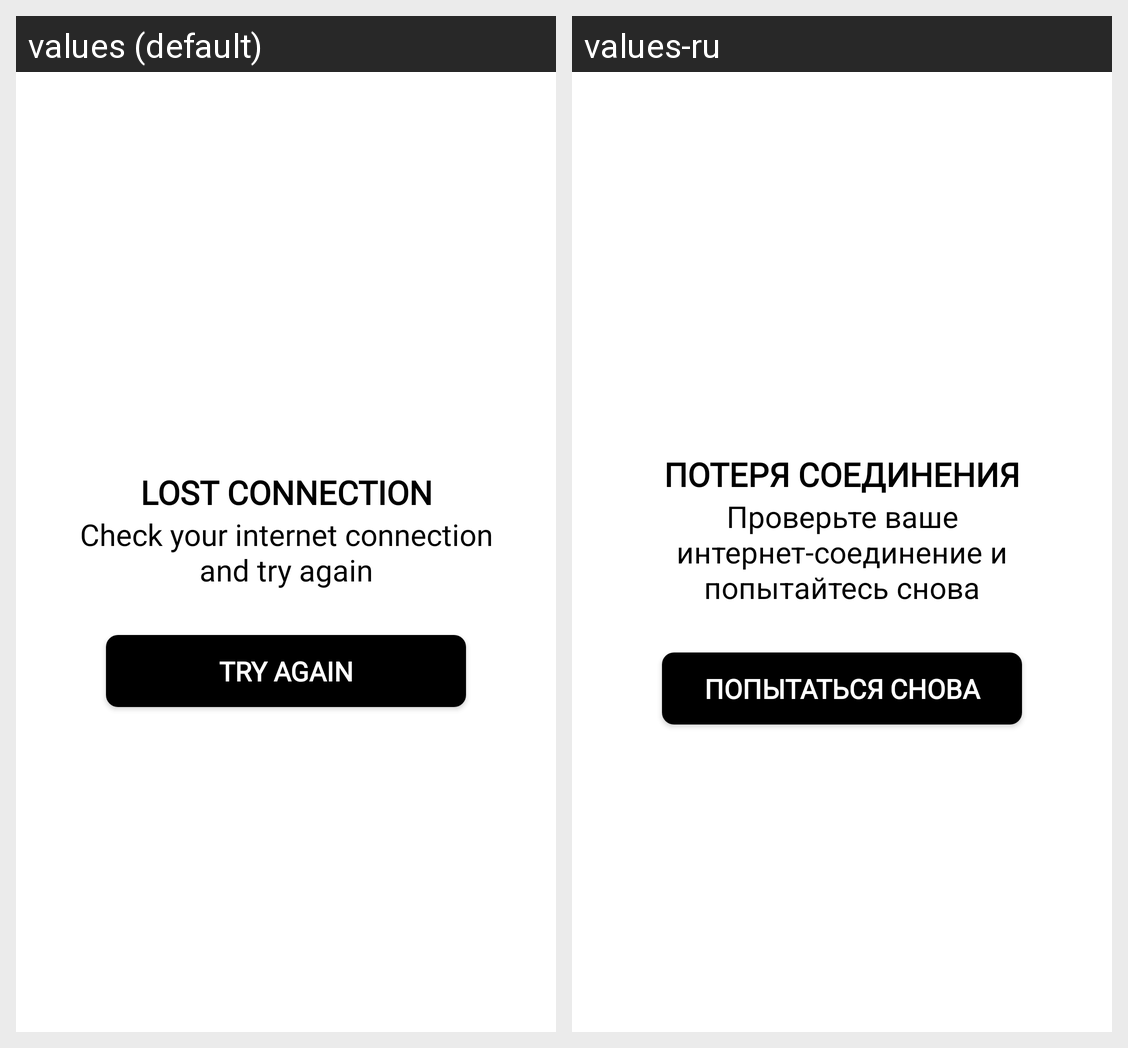

The same Android screen rendered under two of its app's locales, left to right. List the strings drawn on it with the default value and each locale's translation.
Android screen res/layout/lost_connection_screen.xml rendered under 2 locales, left to right: values (default), values-ru. Device: Nexus 5 (rendered at 1080×1920; each locale shown at half size, 540×960, under a caption strip naming it); theme AppTheme.
Strings drawn on this screen, with the default value and each locale's value (text and hints the layout hard-codes, and strings that could not be matched under every locale, appear in the picture but are not listed):

lost_connection
  values: lost connection
  values-ru: Потеря соединения

lost_connection_info
  values: Check your internet connection and try again
  values-ru: Проверьте ваше интернет-соединение и попытайтесь снова

try_again_button
  values: try again
  values-ru: Попытаться снова
